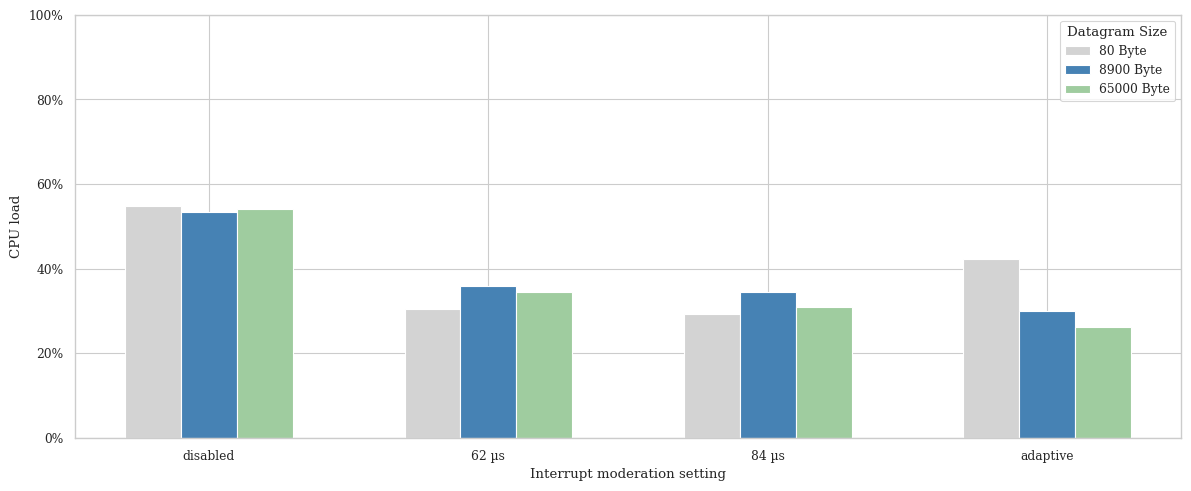

Write the Python code that produced this figure.
import seaborn as sns
import matplotlib.pyplot as plt
from matplotlib.ticker import FuncFormatter
import numpy as np

# Data
categories  = ['disabled', '62 µs', '84 µs', 'adaptive']
resu80b     = [54.7, 30.4, 29.2, 42.4]
resu8900b   = [53.5, 36  , 34.4, 30  ]
resu650000b = [54  , 34.4, 30.9, 26.1]

# Set the style
sns.set_style("whitegrid")
sns.set_context("paper", font_scale=1, rc={"lines.linewidth": 2})
plt.rc('text', usetex=False)
plt.rc('font', family='serif')

fig, ax = plt.subplots(figsize=(12, 5))


# Stacked bar chart
#'colors' : {'datagramsize': {80: 'lightgray', 8900: 'steelblue', 65000: '#9fcc9f',},
n_groups = len(categories)
index = np.arange(n_groups)
bar_width = 0.2

bar1 = ax.bar(index, resu80b, bar_width, label='80 Byte', color='lightgray')
bar2 = ax.bar(index + bar_width, resu8900b, bar_width, label='8900 Byte', color='steelblue')
bar3 = ax.bar(index + 2*bar_width, resu650000b, bar_width, label='65000 Byte', color='#9fcc9f')



# Labels, title, and other configurations
ax.set_ylabel('CPU load')
ax.set_xlabel('Interrupt moderation setting')
ax.legend(loc='upper right', frameon=True, title='Datagram Size')
ax.set_xticks(index + bar_width)
ax.set_xticklabels(categories)
ax.set_ylim(0, 100)

def percent_formatter(x, _):
    return f"{x:.0f}%"
plt.gca().yaxis.set_major_formatter(FuncFormatter(percent_formatter))

plt.tight_layout()
      

plt.savefig('ihawk_stern_moderation_cpu.png')
